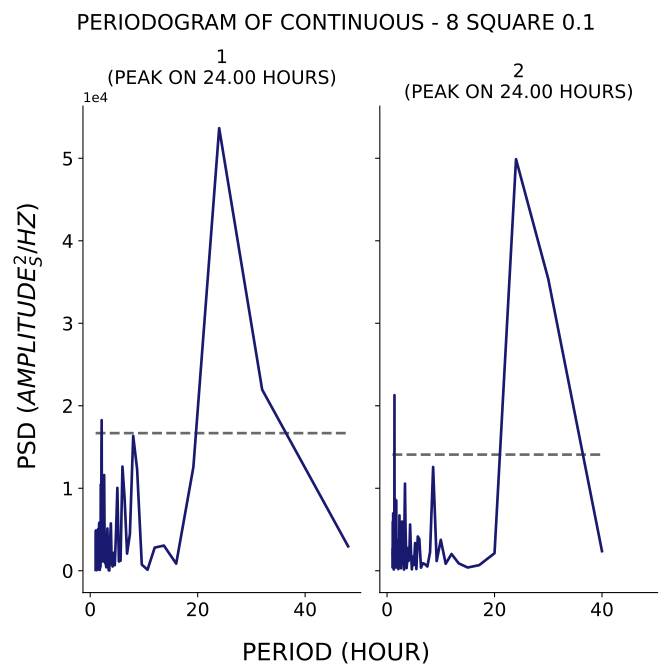

Source data for this figure (header and first rows):
test, period, psd
1, 48.0, 2960
1, 32.0, 21955
1, 24.0, 53649
1, 19.2, 12565
1, 16.0, 860.7
1, 13.71, 3052
1, 12.0, 2805
1, 10.67, 124.1
1, 9.6, 741.8
1, 8.727, 12321
1, 8.0, 16343
1, 7.385, 4438
1, 6.857, 2082
1, 6.4, 8761
1, 6.0, 12629
1, 5.647, 1225
1, 5.333, 1123
1, 5.053, 10047
1, 4.8, 4640
1, 4.571, 676
1, 4.364, 2179
1, 4.174, 517.3
1, 4.0, 839.4
1, 3.84, 5736
1, 3.692, 3523
1, 3.556, 33.51
1, 3.429, 67.26
1, 3.31, 2309
1, 3.2, 5123
1, 3.097, 2920
1, 3.0, 419.5
1, 2.909, 749
1, 2.824, 1794
1, 2.743, 962.2
1, 2.667, 4936
1, 2.595, 11602
1, 2.526, 5529
1, 2.462, 1601
1, 2.4, 2934
1, 2.341, 4829
1, 2.286, 1129
1, 2.233, 3968
1, 2.182, 1690
1, 2.133, 18252
1, 2.087, 14857
1, 2.043, 4076
1, 2.0, 8412
1, 1.959, 10451
1, 1.92, 492.7
1, 1.882, 1873
1, 1.846, 1008
1, 1.811, 338.7
1, 1.778, 97.95
1, 1.745, 1499
1, 1.714, 5842
1, 1.684, 4741
1, 1.655, 5716
1, 1.627, 343.1
1, 1.6, 199
1, 1.574, 804
... 153 more rows
